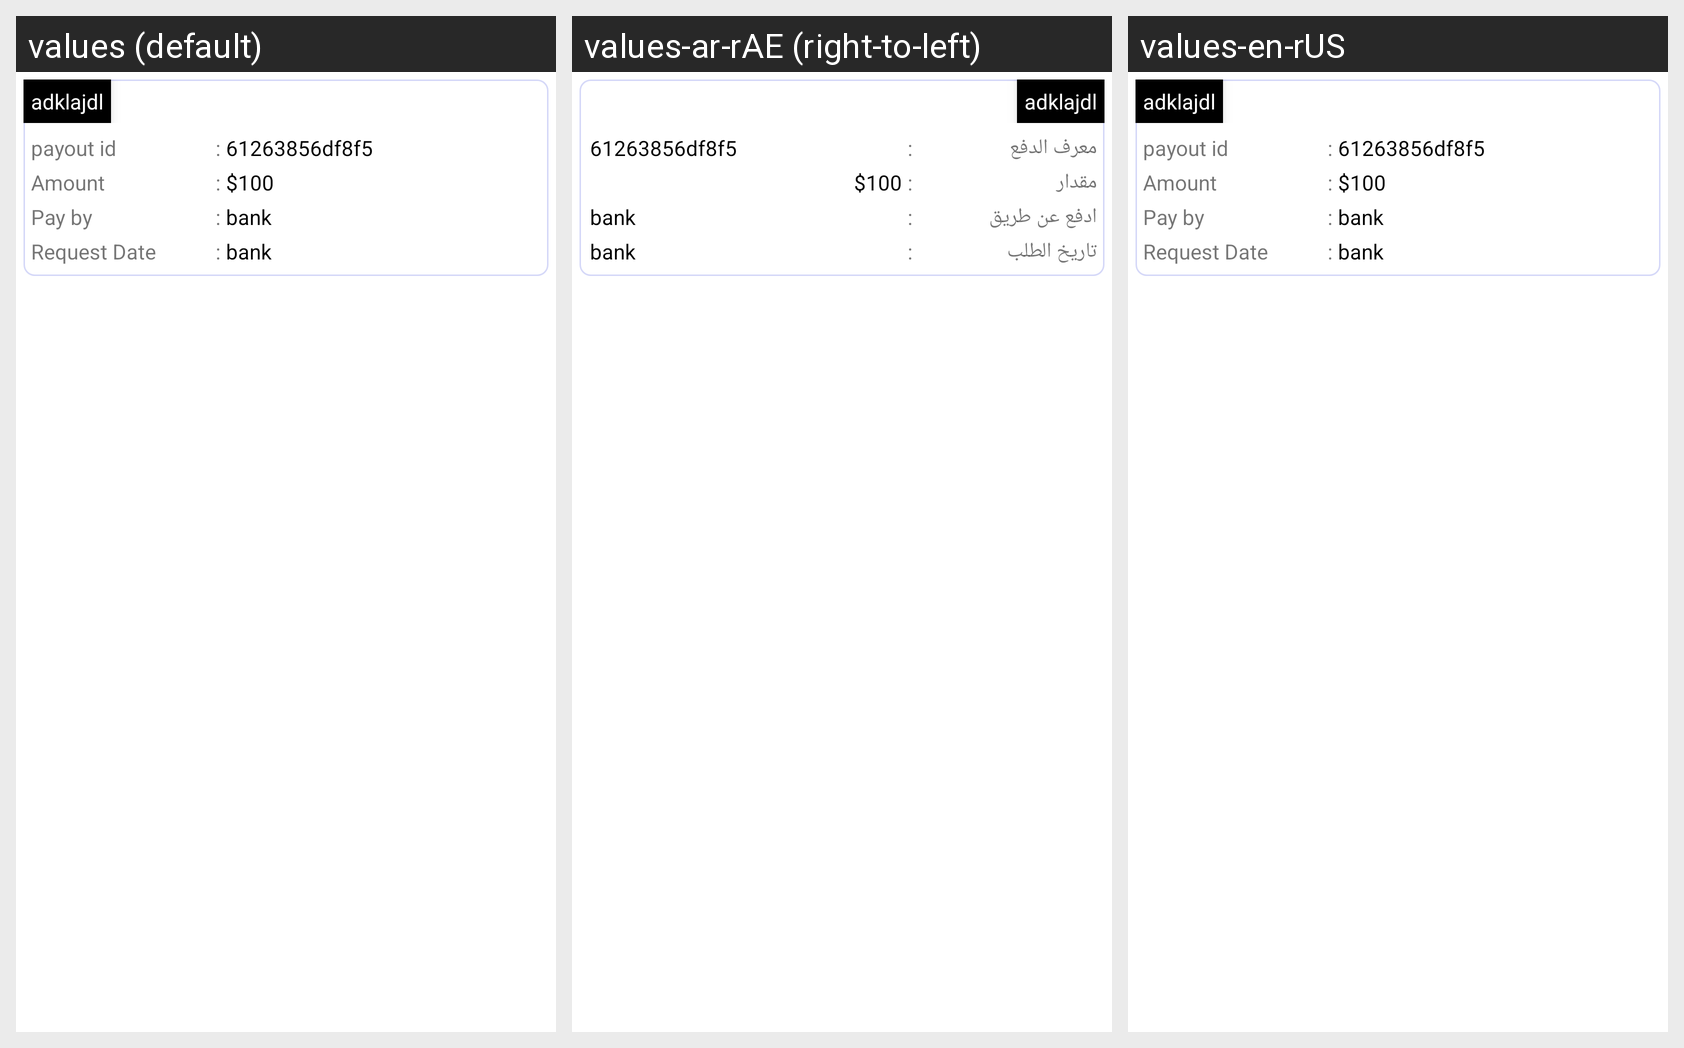

The same Android screen rendered under several of its app's locales, left to right. List the strings drawn on it with the default value and each locale's translation.
Android screen res/layout/custome_payoutitem.xml rendered under 3 locales, left to right: values (default), values-ar-rAE (right-to-left), values-en-rUS. Device: Nexus 5 (rendered at 1080×1920; each locale shown at half size, 540×960, under a caption strip naming it); theme Theme.UserApp.
Strings drawn on this screen, with the default value and each locale's value (text and hints the layout hard-codes, and strings that could not be matched under every locale, appear in the picture but are not listed):

payout_id
  values: payout id
  values-ar-rAE: معرف الدفع
  values-en-rUS: payout id

amount
  values: Amount
  values-ar-rAE: مقدار
  values-en-rUS: Amount

pay_by
  values: Pay by
  values-ar-rAE: ادفع عن طريق
  values-en-rUS: Pay by

request_date
  values: Request Date
  values-ar-rAE: تاريخ الطلب
  values-en-rUS: Request Date
